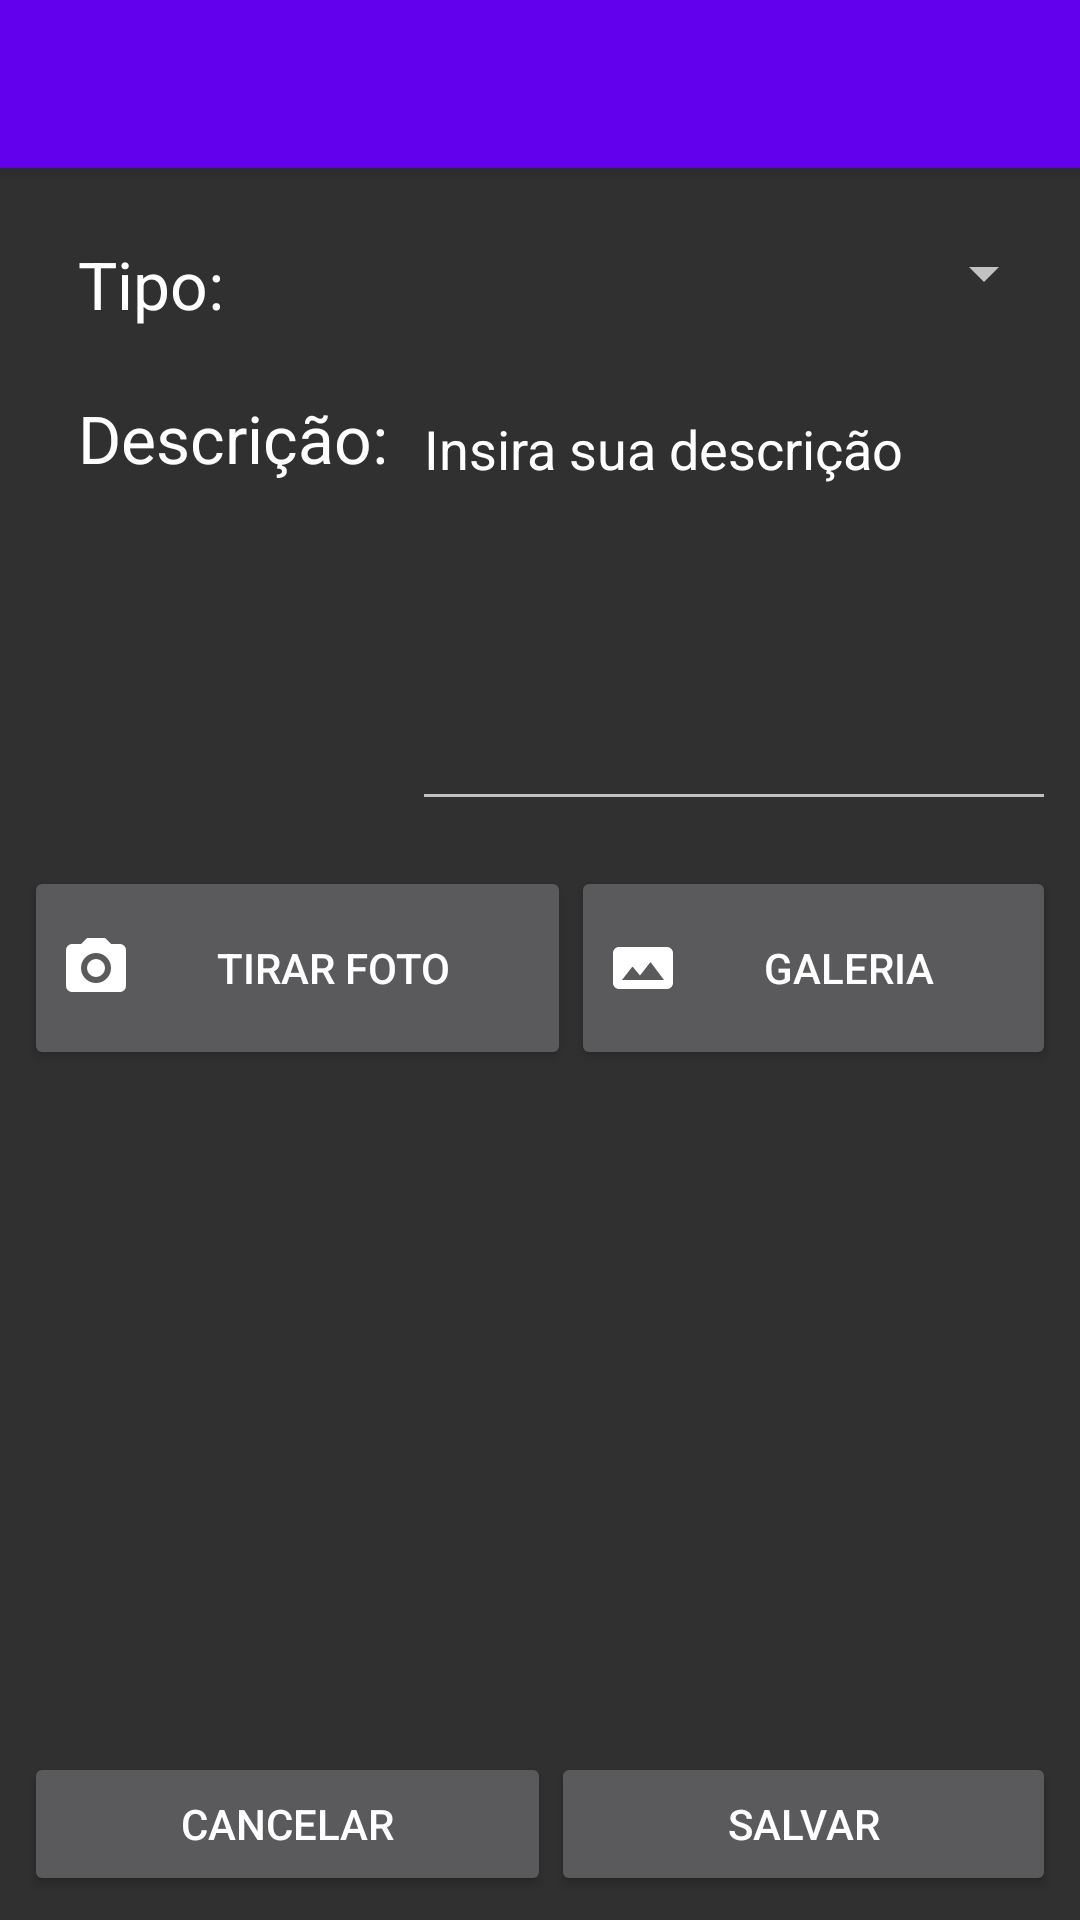

The Android layout XML behind this screen, and the referenced resources:
<!-- AndroidManifest.xml: application theme AppTheme -->
<!-- res/layout/activity_add_ocorrencia.xml -->
<?xml version="1.0" encoding="utf-8"?>
<android.support.design.widget.CoordinatorLayout xmlns:android="http://schemas.android.com/apk/res/android"
    xmlns:app="http://schemas.android.com/apk/res-auto"
    xmlns:tools="http://schemas.android.com/tools"
    android:layout_width="match_parent"
    android:layout_height="match_parent"
    tools:context="com.hackaton.projetofuncional.activities.AddOcorrenciaActivity">

    <android.support.design.widget.AppBarLayout
        android:layout_width="match_parent"
        android:layout_height="wrap_content"
        android:theme="@style/AppTheme.AppBarOverlay">

        <android.support.v7.widget.Toolbar
            android:id="@+id/toolbar"
            android:layout_width="match_parent"
            android:layout_height="?attr/actionBarSize"
            android:background="?attr/colorPrimary"
            app:popupTheme="@style/AppTheme.PopupOverlay" />

    </android.support.design.widget.AppBarLayout>

    <include layout="@layout/content_add_ocorrencia" />

    

</android.support.design.widget.CoordinatorLayout>
<!-- res/layout/content_add_ocorrencia.xml (included above) -->
<?xml version="1.0" encoding="utf-8"?>
<android.support.constraint.ConstraintLayout xmlns:android="http://schemas.android.com/apk/res/android"
    xmlns:app="http://schemas.android.com/apk/res-auto"
    xmlns:tools="http://schemas.android.com/tools"
    android:layout_width="match_parent"
    android:layout_height="match_parent"
    app:layout_behavior="@string/appbar_scrolling_view_behavior"
    tools:context="com.hackaton.projetofuncional.activities.AddOcorrenciaActivity"
    tools:showIn="@layout/activity_add_ocorrencia">

    <LinearLayout
        android:layout_width="0dp"
        android:layout_height="0dp"
        android:layout_marginBottom="8dp"
        android:layout_marginEnd="8dp"
        android:layout_marginStart="8dp"
        android:layout_marginTop="8dp"
        android:orientation="vertical"
        app:layout_constraintBottom_toBottomOf="parent"
        app:layout_constraintLeft_toLeftOf="parent"
        app:layout_constraintRight_toRightOf="parent"
        app:layout_constraintTop_toTopOf="parent"
        tools:layout_constraintBottom_creator="1"
        tools:layout_constraintLeft_creator="1"
        tools:layout_constraintRight_creator="1"
        tools:layout_constraintTop_creator="1">


        <LinearLayout
            android:id="@+id/ll1"
            android:layout_width="match_parent"
            android:layout_height="wrap_content"
            android:layout_below="@+id/toolbar2"
            android:orientation="horizontal">

            <TextView
                android:layout_width="wrap_content"
                android:layout_height="wrap_content"
                android:layout_alignParentStart="true"
                android:layout_below="@+id/toolbar2"
                android:layout_marginStart="18dp"
                android:layout_marginTop="16dp"
                android:text="Tipo:"
                android:textAppearance="@style/TextAppearance.AppCompat.Large" />

            <Spinner
                android:id="@+id/spinnerTipo"
                android:layout_width="match_parent"
                android:layout_height="wrap_content"
                android:layout_marginTop="15dp"
                android:layout_weight="1"
                android:textAppearance="@style/TextAppearance.AppCompat.Large" />

        </LinearLayout>

        <LinearLayout
            android:id="@+id/ll2"
            android:layout_width="match_parent"
            android:layout_height="wrap_content"
            android:layout_below="@+id/ll1"
            android:orientation="horizontal"
            android:weightSum="1">

            <TextView
                android:layout_width="wrap_content"
                android:layout_height="wrap_content"
                android:layout_alignParentStart="true"
                android:layout_below="@+id/toolbar2"
                android:layout_marginStart="18dp"
                android:layout_marginTop="16dp"
                android:text="Descrição:"
                android:textAppearance="@style/TextAppearance.AppCompat.Large" />

            <EditText
                android:id="@+id/editTextDescicao"
                android:layout_width="fill_parent"
                android:layout_height="wrap_content"
                android:layout_marginLeft="8dp"
                android:layout_marginTop="18dp"
                android:gravity="top|left"
                android:inputType="textMultiLine"
                android:lines="8"
                android:maxLines="10"
                android:minLines="6"
                android:scrollbars="vertical"
                android:text="Insira sua descrição" />
        </LinearLayout>

        <LinearLayout
            android:id="@+id/ll3"
            android:layout_width="match_parent"
            android:layout_height="wrap_content"
            android:layout_below="@+id/ll2"
            android:layout_marginTop="15dp"
            android:layout_weight="1"
            android:orientation="horizontal">

            <Button
                android:id="@+id/buttonTirarFoto"
                android:layout_width="wrap_content"
                android:layout_height="68dp"
                android:layout_alignParentEnd="true"
                android:layout_below="@+id/ll2"
                android:layout_weight="1"
                android:drawableLeft="@drawable/camera"
                android:text="Tirar Foto" />

            <Button
                android:id="@+id/buttonGaleria"
                android:layout_width="wrap_content"
                android:layout_height="68dp"
                android:layout_alignParentEnd="true"
                android:layout_below="@+id/ll2"
                android:layout_weight="1"
                android:drawableLeft="@drawable/image_area"
                android:text="Galeria" />

        </LinearLayout>

        <LinearLayout
            android:id="@+id/ll4"
            android:layout_width="match_parent"
            android:layout_height="wrap_content"
            android:layout_below="@+id/ll3"
            android:orientation="horizontal">

            <Button
                android:id="@+id/buttonCancelar"
                android:layout_width="wrap_content"
                android:layout_height="wrap_content"
                android:layout_alignParentEnd="true"
                android:layout_below="@+id/ll2"
                android:layout_weight="1"
                android:onClick="fecharTelaAddOcorrencia"
                android:text="Cancelar" />

            <Button
                android:id="@+id/buttonSalvar"
                android:layout_width="wrap_content"
                android:layout_height="wrap_content"
                android:layout_alignParentEnd="true"
                android:layout_below="@+id/ll2"
                android:layout_weight="1"
                android:text="Salvar" />

        </LinearLayout>

    </LinearLayout>
</android.support.constraint.ConstraintLayout>
<!-- resources referenced by this layout -->
<resources>
  <!-- drawable camera (drawable) -->
  <vector xmlns:android="http://schemas.android.com/apk/res/android"
      android:width="24dp"
      android:height="24dp"
      android:viewportHeight="24"
      android:viewportWidth="24">
      <path
          android:fillColor="#fff"
          android:pathData="M4,4H7L9,2H15L17,4H20A2,2 0 0,1 22,6V18A2,2 0 0,1 20,20H4A2,2 0 0,1 2,18V6A2,2 0 0,1 4,4M12,7A5,5 0 0,0 7,12A5,5 0 0,0 12,17A5,5 0 0,0 17,12A5,5 0 0,0 12,7M12,9A3,3 0 0,1 15,12A3,3 0 0,1 12,15A3,3 0 0,1 9,12A3,3 0 0,1 12,9Z" />
  </vector>
  <!-- drawable image_area (drawable) -->
  <vector xmlns:android="http://schemas.android.com/apk/res/android"
      android:width="24dp"
      android:height="24dp"
      android:viewportHeight="24"
      android:viewportWidth="24">
      <path
          android:fillColor="#fff"
          android:pathData="M20,5A2,2 0 0,1 22,7V17A2,2 0 0,1 20,19H4C2.89,19 2,18.1 2,17V7C2,5.89 2.89,5 4,5H20M5,16H19L14.5,10L11,14.5L8.5,11.5L5,16Z" />
  </vector>
  <style name="AppTheme.AppBarOverlay" parent="ThemeOverlay.AppCompat.Dark.ActionBar" />
  <style name="AppTheme.PopupOverlay" parent="ThemeOverlay.AppCompat.Light" />
  <style name="AppTheme" parent="Theme.AppCompat.NoActionBar">
          
          <item name="colorPrimary">@color/colorPrimary</item>
          <item name="colorPrimaryDark">@color/colorPrimaryDark</item>
          <item name="colorAccent">@color/colorAccent</item>
      </style>
  <!-- not gathered from this repository: default colours our renderer supplied (Android Studio template values) -->
  <color name="colorPrimary">#FF6200EE</color>
  <color name="colorPrimaryDark">#FF3700B3</color>
  <color name="colorAccent">#FF03DAC5</color>
</resources>
